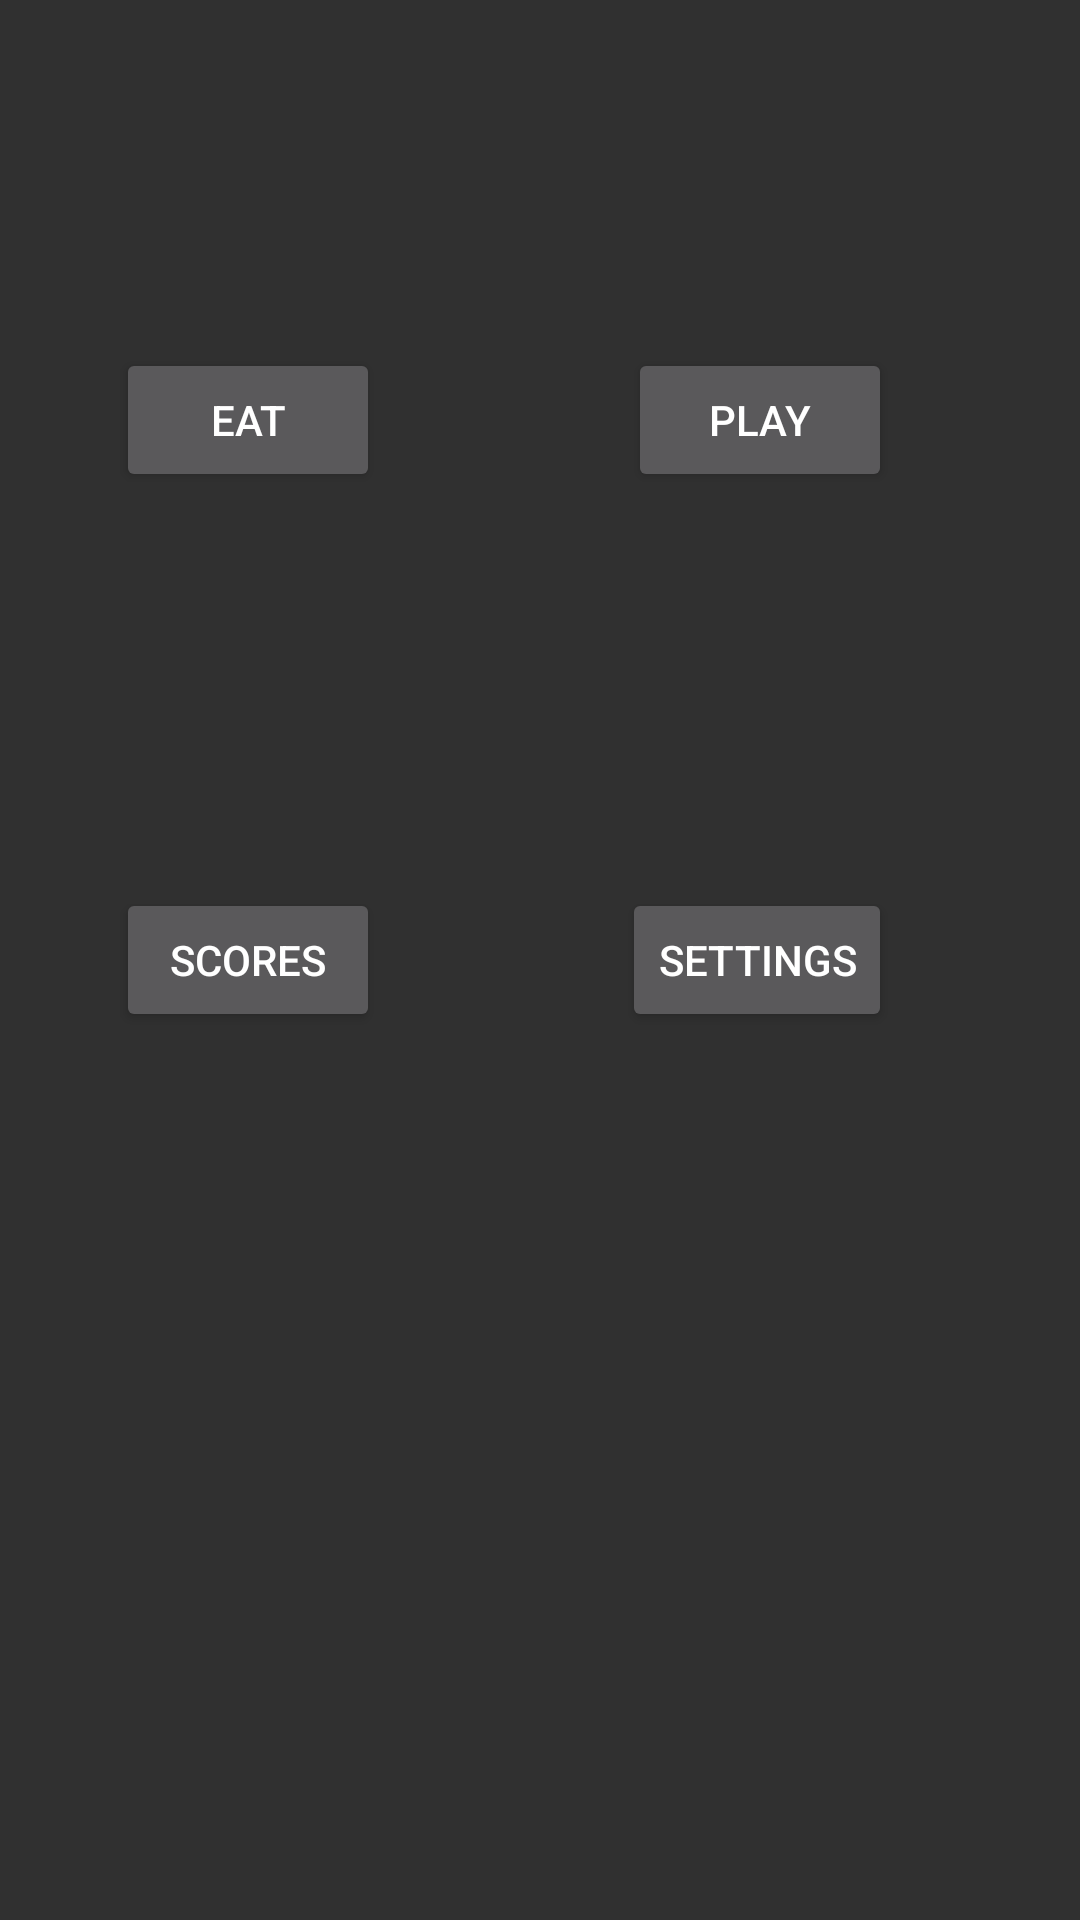

Here is an Android app screen rendered from its layout file. Give the layout XML and the strings, colors and styles it references.
<!-- AndroidManifest.xml: application theme AppTheme -->
<!-- res/layout/activity_display_message.xml -->
<?xml version="1.0" encoding="utf-8"?>
<RelativeLayout xmlns:android="http://schemas.android.com/apk/res/android"
    xmlns:tools="http://schemas.android.com/tools"
    android:id="@+id/activity_display_message"
    android:layout_width="match_parent"
    android:layout_height="match_parent"
    android:paddingBottom="@dimen/activity_vertical_margin"
    android:paddingLeft="@dimen/activity_horizontal_margin"
    android:paddingRight="@dimen/activity_horizontal_margin"
    android:paddingTop="@dimen/activity_vertical_margin"
    tools:context="com.example.mc.cibi.DisplayMessageActivity">

    <Button
        android:text="Eat"
        android:layout_width="wrap_content"
        android:layout_height="wrap_content"
        android:layout_alignParentTop="true"
        android:layout_alignParentLeft="true"
        android:layout_alignParentStart="true"
        android:layout_marginLeft="39dp"
        android:layout_marginStart="39dp"
        android:layout_marginTop="116dp"
        android:id="@+id/Eat"
        android:onClick="sendMessage"/>

    <Button
        android:text="SCORES"
        android:layout_width="wrap_content"
        android:layout_height="wrap_content"
        android:layout_centerVertical="true"
        android:layout_alignRight="@+id/Eat"
        android:layout_alignEnd="@+id/Eat"
        android:id="@+id/SCORES" />

    <Button
        android:text="SETTINGS"
        android:layout_width="wrap_content"
        android:layout_height="wrap_content"
        android:layout_alignBottom="@+id/SCORES"
        android:layout_alignRight="@+id/PLAY"
        android:layout_alignEnd="@+id/PLAY"
        android:id="@+id/SETTINGS" />

    <Button
        android:text="PLAY"
        android:layout_width="wrap_content"
        android:layout_height="wrap_content"
        android:layout_marginRight="63dp"
        android:layout_marginEnd="63dp"
        android:id="@+id/PLAY"
        android:layout_alignBaseline="@+id/Eat"
        android:layout_alignBottom="@+id/Eat"
        android:layout_alignParentRight="true"
        android:layout_alignParentEnd="true" />
</RelativeLayout>
<!-- resources referenced by this layout -->
<resources>
  <style name="AppTheme" parent="Theme.AppCompat.NoActionBar" />
</resources>
